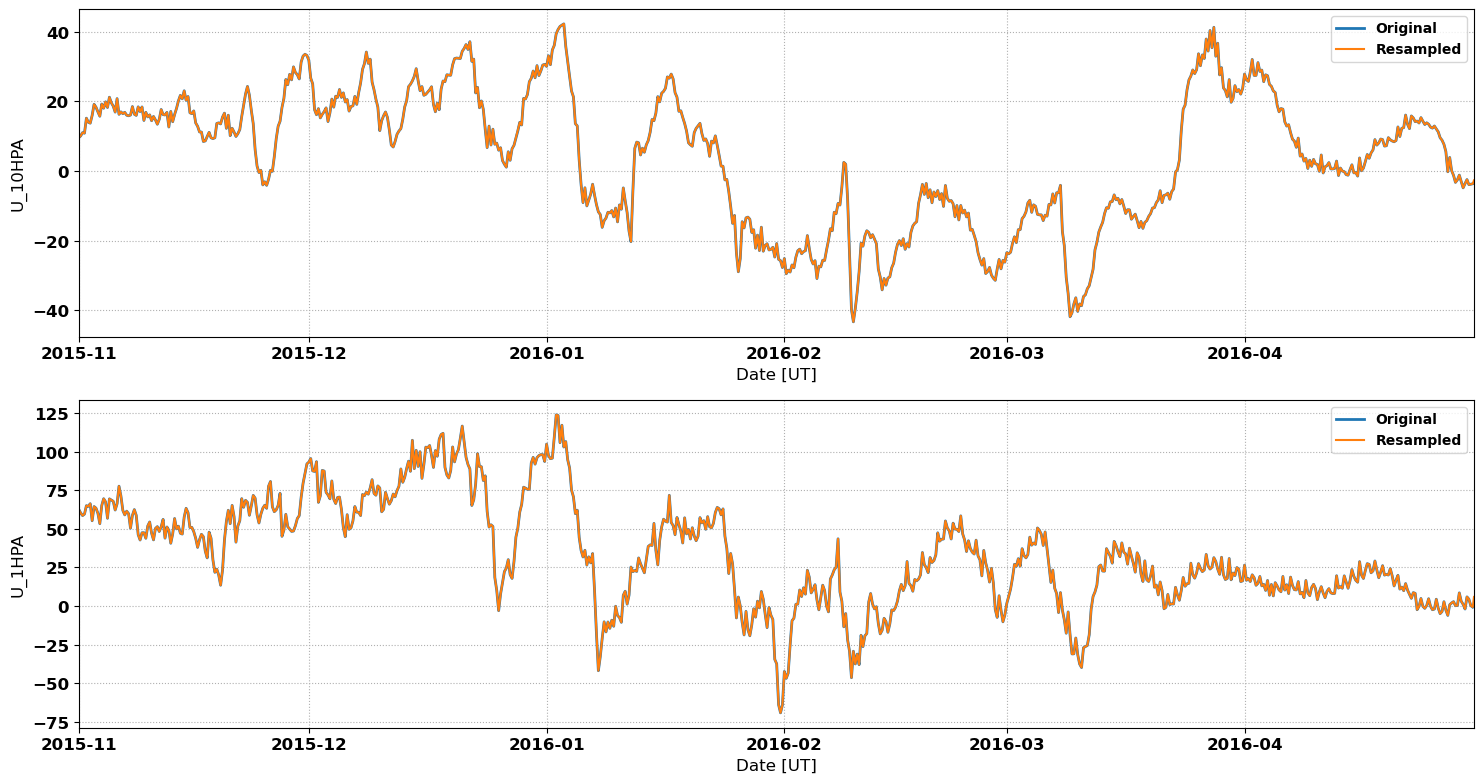

Data behind this chart, as committed beside it:
# MERRA2 Outputs for Comparison with Sup…
# MERRA2 Run V. Lynn Harvey
# Data re-processed by Nathaniel Frissel…, nathaniel.frissell@scranton.edu
#
# radar: fhw
# lat: 43.3
# lon: -102.7
# season: 20151101_20160501
#
datetime_ut, U_10HPA, U_1HPA
2015-11-01 00:00:00, 9.546, 62.6
2015-11-01 02:00:00, 9.717, 61.83
2015-11-01 04:00:00, 9.888, 61.07
2015-11-01 06:00:00, 10.06, 60.31
2015-11-01 08:00:00, 10.38, 59.72
2015-11-01 10:00:00, 10.7, 59.14
2015-11-01 12:00:00, 11.02, 58.56
2015-11-01 14:00:00, 10.96, 58.89
2015-11-01 16:00:00, 10.91, 59.22
2015-11-01 18:00:00, 10.85, 59.55
2015-11-01 20:00:00, 12.29, 61.36
2015-11-01 22:00:00, 13.73, 63.17
2015-11-02 00:00:00, 15.16, 64.97
2015-11-02 02:00:00, 14.77, 64.84
2015-11-02 04:00:00, 14.38, 64.7
2015-11-02 06:00:00, 13.99, 64.56
2015-11-02 08:00:00, 13.9, 65.13
2015-11-02 10:00:00, 13.82, 65.71
2015-11-02 12:00:00, 13.73, 66.28
2015-11-02 14:00:00, 14.48, 62.6
2015-11-02 16:00:00, 15.22, 58.92
2015-11-02 18:00:00, 15.96, 55.23
2015-11-02 20:00:00, 17.02, 58.29
2015-11-02 22:00:00, 18.08, 61.35
2015-11-03 00:00:00, 19.14, 64.41
2015-11-03 02:00:00, 18.87, 64.07
2015-11-03 04:00:00, 18.6, 63.72
2015-11-03 06:00:00, 18.33, 63.38
2015-11-03 08:00:00, 17.88, 62.27
2015-11-03 10:00:00, 17.43, 61.16
2015-11-03 12:00:00, 16.98, 60.04
2015-11-03 14:00:00, 16.56, 57.8
2015-11-03 16:00:00, 16.14, 55.56
2015-11-03 18:00:00, 15.73, 53.33
2015-11-03 20:00:00, 16.89, 57.24
2015-11-03 22:00:00, 18.05, 61.15
2015-11-04 00:00:00, 19.22, 65.06
2015-11-04 02:00:00, 18.82, 66.54
2015-11-04 04:00:00, 18.42, 68.02
2015-11-04 06:00:00, 18.02, 69.5
2015-11-04 08:00:00, 18.63, 68.82
2015-11-04 10:00:00, 19.25, 68.14
2015-11-04 12:00:00, 19.86, 67.47
2015-11-04 14:00:00, 19.32, 63.92
2015-11-04 16:00:00, 18.78, 60.37
2015-11-04 18:00:00, 18.24, 56.81
2015-11-04 20:00:00, 19.22, 61.01
2015-11-04 22:00:00, 20.21, 65.21
2015-11-05 00:00:00, 21.19, 69.4
2015-11-05 02:00:00, 20.65, 69.14
2015-11-05 04:00:00, 20.12, 68.88
... 2,133 more rows
